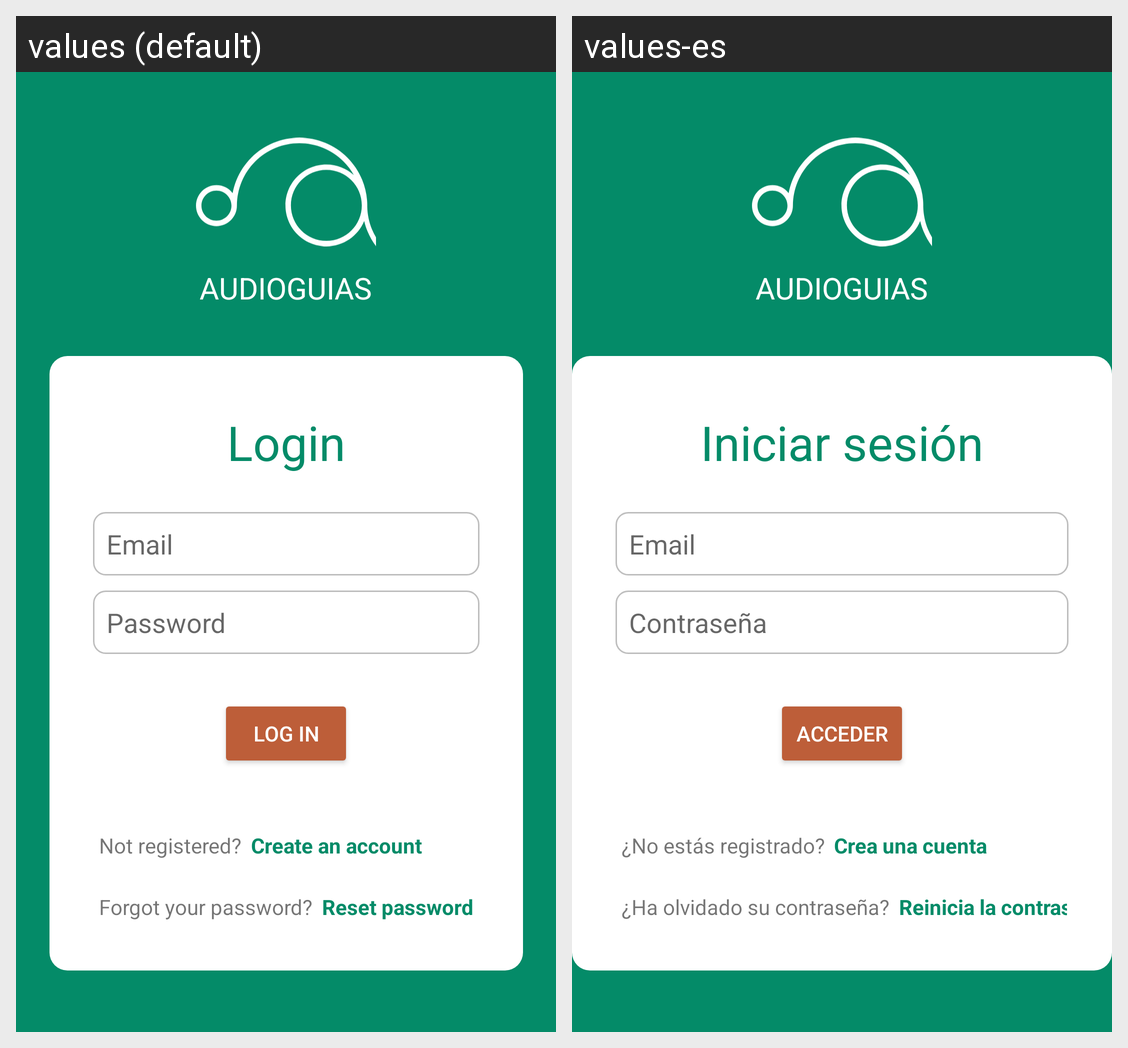

Translations of the strings shown on this Android screen, per locale in the grid:
Android screen res/layout/activity_auth.xml rendered under 2 locales, left to right: values (default), values-es. Device: Nexus 5 (rendered at 1080×1920; each locale shown at half size, 540×960, under a caption strip naming it); theme Theme.AudioguiasAndroid.
Strings drawn on this screen, with the default value and each locale's value (text and hints the layout hard-codes, and strings that could not be matched under every locale, appear in the picture but are not listed):

login
  values: Login
  values-es: Iniciar sesión

password
  values: Password
  values-es: Contraseña

access
  values: Log in
  values-es: Acceder

not_registered
  values: Not registered?
  values-es: ¿No estás registrado?

create_account
  values: Create an account
  values-es: Crea una cuenta

forgot_password
  values: Forgot your password?
  values-es: ¿Ha olvidado su contraseña?

reset_password_link
  values: Reset password
  values-es: Reinicia la contraseña
